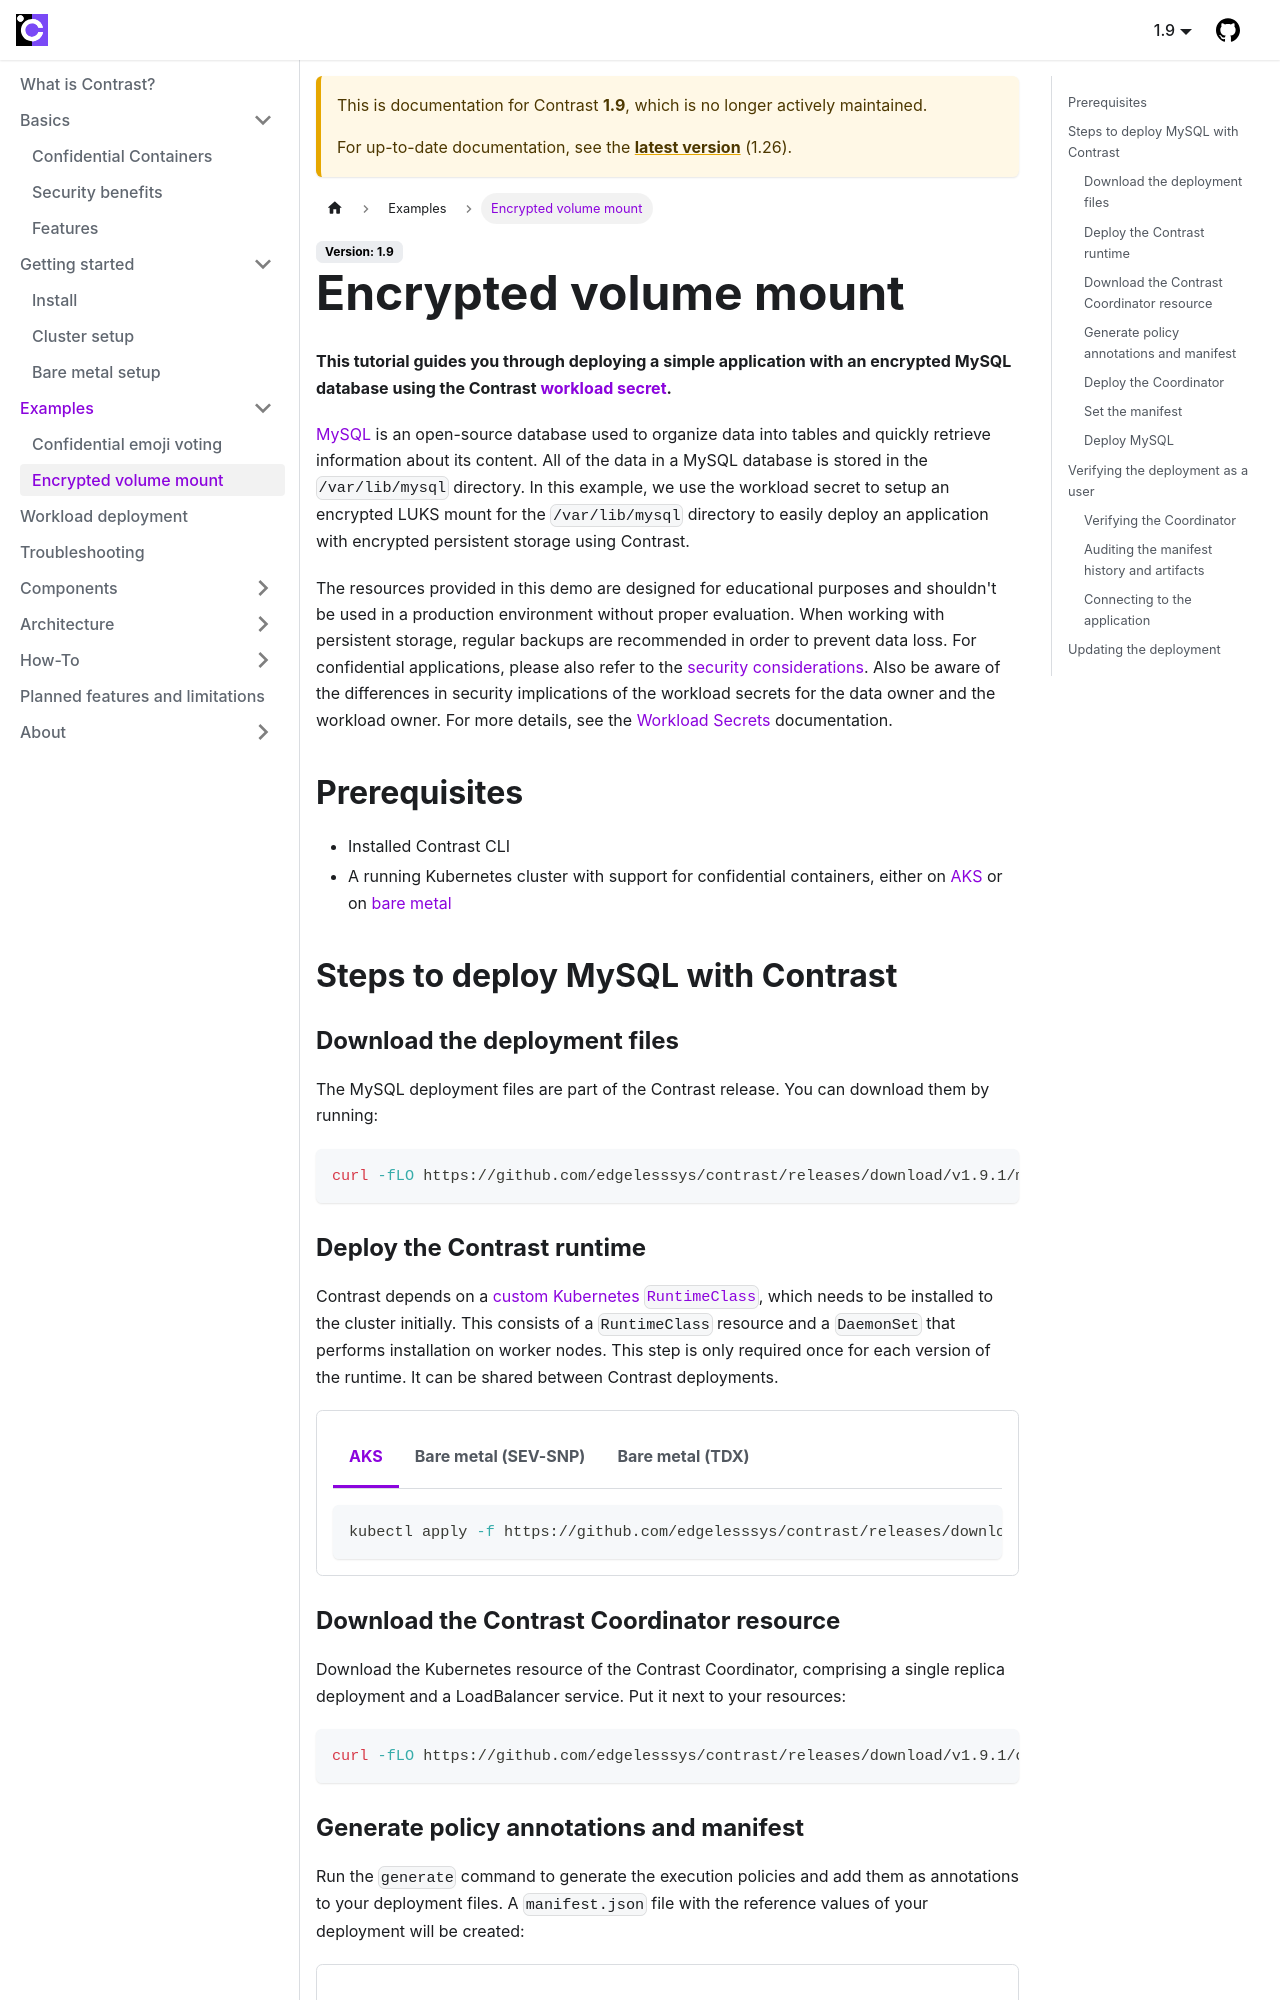

repository: edgelesssys/contrast · page: 1.9/examples/mysql.html · generator: docusaurus

# Encrypted volume mount

**This tutorial guides you through deploying a simple application with an
encrypted MySQL database using the Contrast [workload
secret](../architecture/secrets.md#workload-secrets).**

[MySQL](https://mysql.com) is an open-source database used to organize data into
tables and quickly retrieve information about its content. All of the data in a
MySQL database is stored in the `/var/lib/mysql` directory. In this example, we
use the workload secret to setup an encrypted LUKS mount for the
`/var/lib/mysql` directory to easily deploy an application with encrypted
persistent storage using Contrast.

The resources provided in this demo are designed for educational purposes and
shouldn't be used in a production environment without proper evaluation. When
working with persistent storage, regular backups are recommended in order to
prevent data loss. For confidential applications, please also refer to the
[security considerations](../architecture/security-considerations.md). Also be
aware of the differences in security implications of the workload secrets for
the data owner and the workload owner. For more details, see the [Workload
Secrets](../architecture/secrets.md#workload-secrets) documentation.

## Prerequisites

- Installed Contrast CLI
- A running Kubernetes cluster with support for confidential containers, either on [AKS](../getting-started/cluster-setup.md) or on [bare metal](../getting-started/bare-metal.md)

## Steps to deploy MySQL with Contrast

### Download the deployment files

The MySQL deployment files are part of the Contrast release. You can download them by running:

```sh
curl -fLO https://github.com/edgelesssys/contrast/releases/latest/download/mysql-demo.yml --create-dirs --output-dir deployment
```

### Deploy the Contrast runtime

Contrast depends on a [custom Kubernetes `RuntimeClass`](../components/runtime.md),
which needs to be installed to the cluster initially.
This consists of a `RuntimeClass` resource and a `DaemonSet` that performs installation on worker nodes.
This step is only required once for each version of the runtime.
It can be shared between Contrast deployments.

<Tabs queryString="platform">
<TabItem value="aks-clh-snp" label="AKS" default>
```sh
kubectl apply -f https://github.com/edgelesssys/contrast/releases/latest/download/runtime-aks-clh-snp.yml
```
</TabItem>
<TabItem value="k3s-qemu-snp" label="Bare metal (SEV-SNP)">
```sh
kubectl apply -f https://github.com/edgelesssys/contrast/releases/latest/download/runtime-k3s-qemu-snp.yml
```
</TabItem>
<TabItem value="k3s-qemu-tdx" label="Bare metal (TDX)">
```sh
kubectl apply -f https://github.com/edgelesssys/contrast/releases/latest/download/runtime-k3s-qemu-tdx.yml
```
</TabItem>
</Tabs>

### Download the Contrast Coordinator resource

Download the Kubernetes resource of the Contrast Coordinator, comprising a single replica deployment and a
LoadBalancer service. Put it next to your resources:

```sh
curl -fLO https://github.com/edgelesssys/contrast/releases/latest/download/coordinator.yml --output-dir deployment
```
